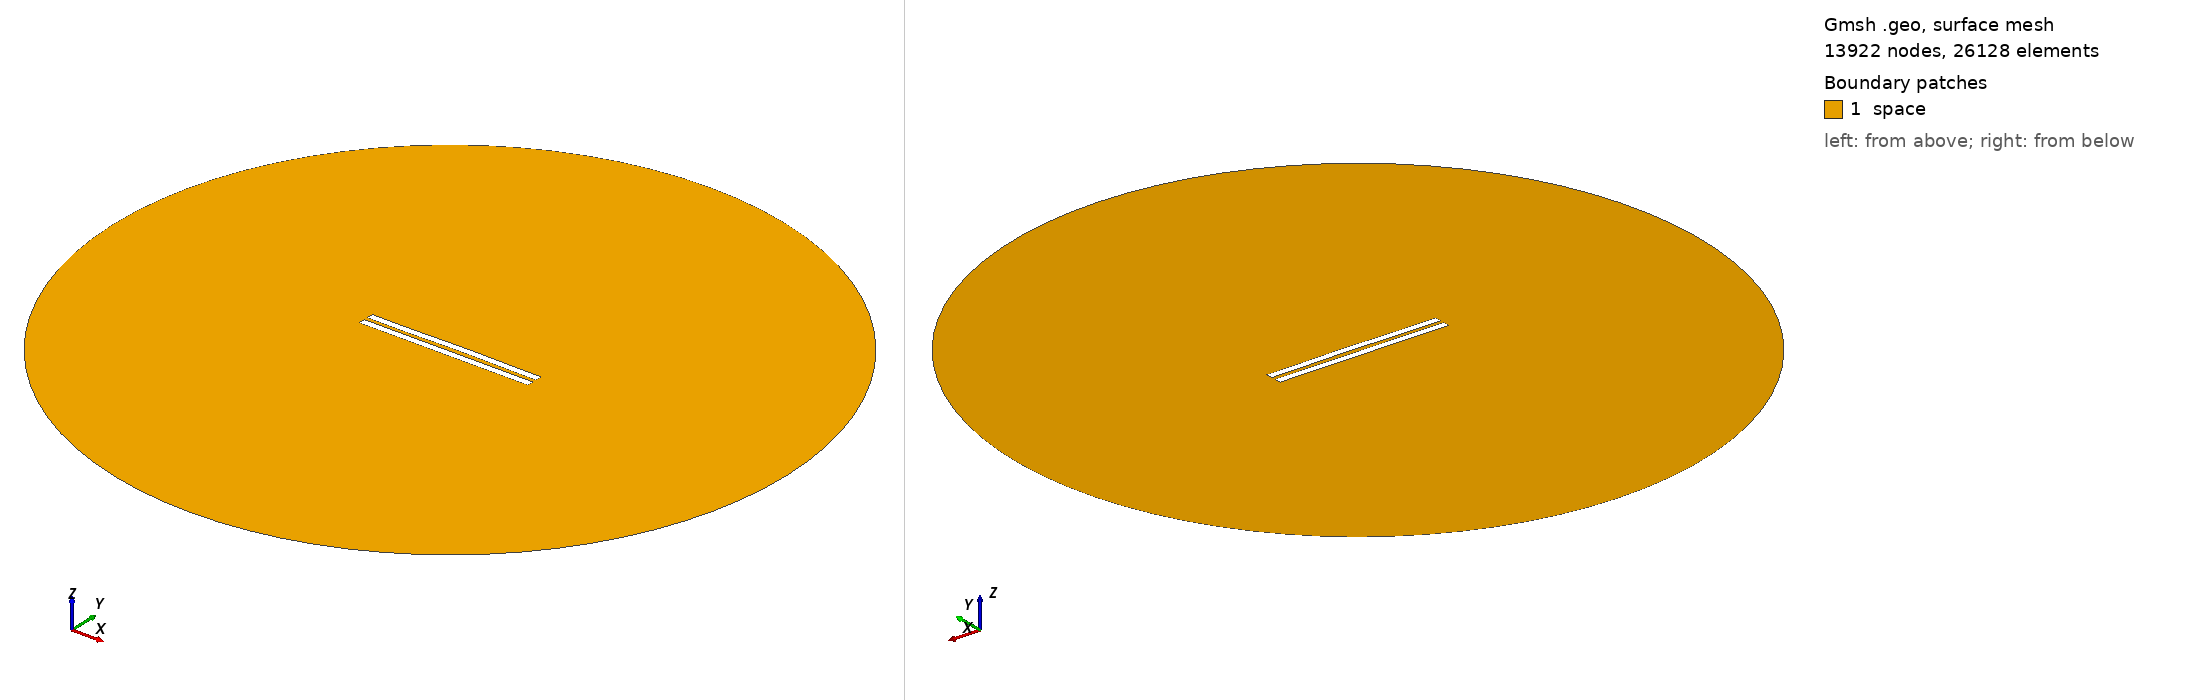

Gmsh geometry script, surface-meshed: 13922 nodes, 26128 surface elements. Boundary patches (legend numbers): 1 space. Left view from above one corner, right view from below the opposite corner. Legend entries are the model's physical surfaces. The drawing asked Gmsh for element sizes between 1% and 20% of the model's largest extent; the script's own settings can give other sizes.

=== 3107.geo (drawn) ===
//---------------------------------------
// Geometry kernel
//---------------------------------------

SetFactory("OpenCASCADE");



//---------------------------------------
// Parameters of the geometry
//---------------------------------------

// Overetch of the upper plate
overetch = 0.0;

// Distance between the plates
distance = 2.5;

// Discretization over the x axis (for the deformation)
nx = 50; 

// Length of the plate
L = 100 - overetch; 

// Number of modes
n = 4; 

// 1st mode coefficient
coeff(1) = 0.15;
beta(1) = 0.596864 * 3.1415926535 / L;

// 2nd mode coefficient
coeff(2) = 0.15;
beta(2) = 1.49418 * 3.1415926535 / L;

// 3rd mode coefficient
coeff(3) = -0.075;
beta(3) = 2.50025 * 3.1415926535 / L;

// 4th mode coefficient
coeff(4) = -0.075;
beta(4) = 3.49999 * 3.1415926535 / L;



//---------------------------------------
// Upper plate (deformed rectangle)
//---------------------------------------

// Coordiantes of the upper plate
xmin = -50;
xmax = 50 - overetch;

// Height of the upper plate
yheight = 4 - 2 * overetch;

// Indexes of the points
UpperID[] = {};
LowerID[] = {};
LeftID[] = {};
RightID[] = {};

// Point index
p = 1;

// Horizontal edges
For i In {1:nx}
    x = xmin + (i-1)*(xmax - xmin)/(nx-1);

    y_bottom = distance / 2 + overetch;
    For j In {1:n}
        C = (Cosh(beta(j)*L) + Cos(beta(j)*L)) / (Sinh(beta(j)*L) + Sin(beta(j)*L));
        y_bottom  = y_bottom + coeff(j) * (Cosh(beta(j)*(x+50)) - Cos(beta(j)*(x+50)) - C * (Sinh(beta(j)*(x+50)) - Sin(beta(j)*(x+50))));
    EndFor

    y_top = y_bottom + yheight;

    Point(p) = {x, y_top, 0, 1.0};
    UpperID[i] = p;
    p = p + 1;

    Point(p) = {x, y_bottom, 0, 1.0};
    LowerID[i] = p;
    p = p + 1;
EndFor

// Create point lists
UpperPts[] = {}; LowerPts[] = {};
For i In {1:nx}
  UpperPts[] += {UpperID[i]};
  LowerPts[] += {LowerID[i]};
EndFor

// Build splines
Spline(1) = {UpperPts[]};
Spline(2) = {LowerPts[]};
Line(3) = {LowerPts[nx-1], UpperPts[nx-1]};
Line(4) = {LowerPts[0], UpperPts[0]};

// Build the plane surface
Curve Loop(1) = {2, 3, -1, -4};
Plane Surface(1) = {1};



//---------------------------------------
// Lower plate (rectangle)
//---------------------------------------

// Vertices
Point(1001) = {-50, -1, 0, 1.0};
Point(1002) = { 50, -1, 0, 1.0};
Point(1003) = { 50,  -5, 0, 1.0};
Point(1004) = {-50,  -5, 0, 1.0};

// Edges
Line(5) = {1001, 1002};
Line(6) = {1002, 1003};
Line(7) = {1003, 1004};
Line(8) = {1004, 1001};

// Plane surface
Line Loop(2) = {5, 6, 7, 8};
Plane Surface(2) = {2}; 



//---------------------------------------
// Outer (fictious) boundary
//---------------------------------------

// Points
Point(1005) = {0, 0, 0};       // Center
Point(1006) = {200, 0, 0};     // Start point
Point(1007) = {0, 200, 0};     // 90 degrees
Point(1008) = {-200, 0, 0};    // 180 degrees
Point(1009) = {0, -200, 0};    // 270 degrees

// Circle arcs (each needs start, center, end)
Circle(9) = {1006, 1005, 1007};
Circle(10) = {1007, 1005, 1008};
Circle(11) = {1008, 1005, 1009};
Circle(12) = {1009, 1005, 1006};

// Plane surface for the entire domain
Curve Loop(3) = {9, 10, 11, 12};
Surface(3) = {3};

// Subtract the plates from the whole domain to obtain the actual domain where we want to solve the equations
BooleanDifference{ Surface{3}; Delete; }{ Surface{1}; Surface{2}; Delete; }




//---------------------------------------
// Transfinite Lines/Curves
//---------------------------------------

// Set the number of points on the boundaries
r = 7;

// Plates
Transfinite Curve {1, 2} = 50*r Using Progression 1;
Transfinite Curve {3, 4} = 2*r Using Progression 1;
Transfinite Line {5, 7} = 50*r Using Progression 1;
Transfinite Line {6, 8} = 2*r Using Progression 1;

// Outer boundary
Transfinite Line {9, 10, 11, 12} = 20 Using Progression 1;



//---------------------------------------
// Physical groups
//---------------------------------------                

// Physical curves (boundaries)
Physical Line("force_segment", 10) = {2};
Physical Line("upper_plate", 11) = {1, 3, 4};
Physical Line("lower_plate", 12) = {5, 6, 7, 8};
Physical Line("boundary", 20) = {9, 10, 11, 12};

// Physical Surfaces
Physical Surface("space", 30) = {3};



//---------------------------------------
// 6. Generate the Mesh
//---------------------------------------

// 2D mesh generation
Mesh 2;
